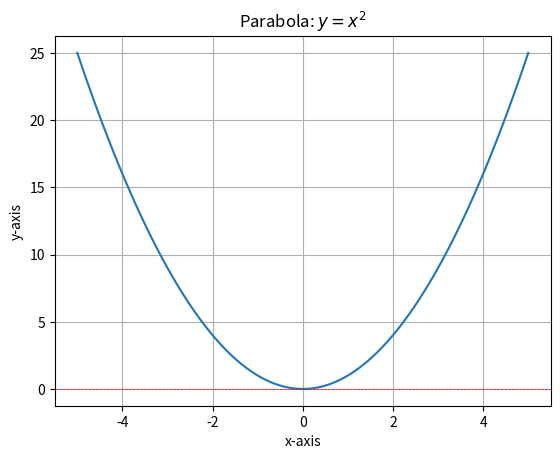
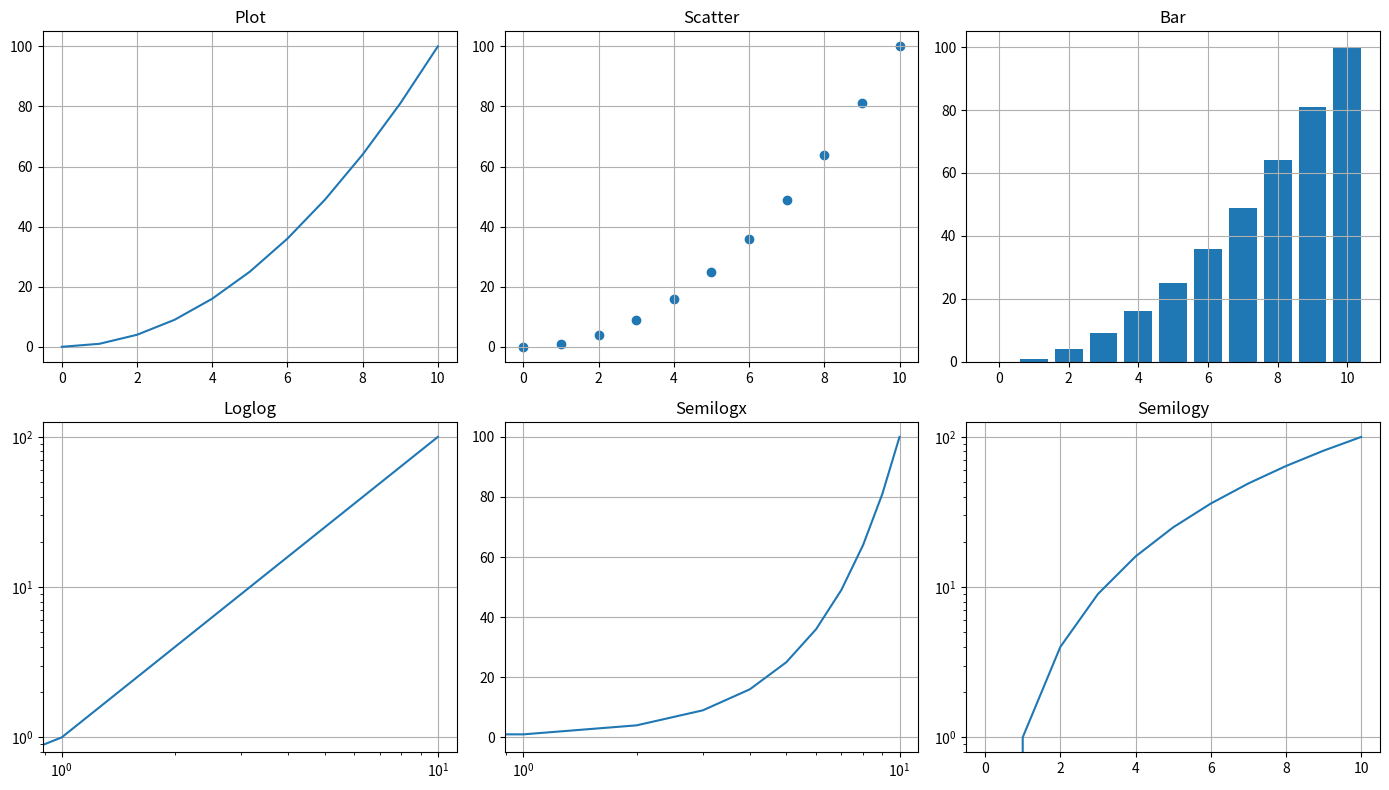
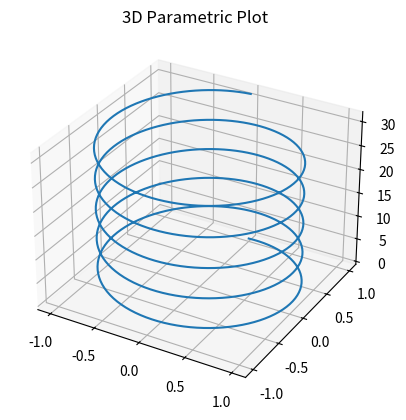
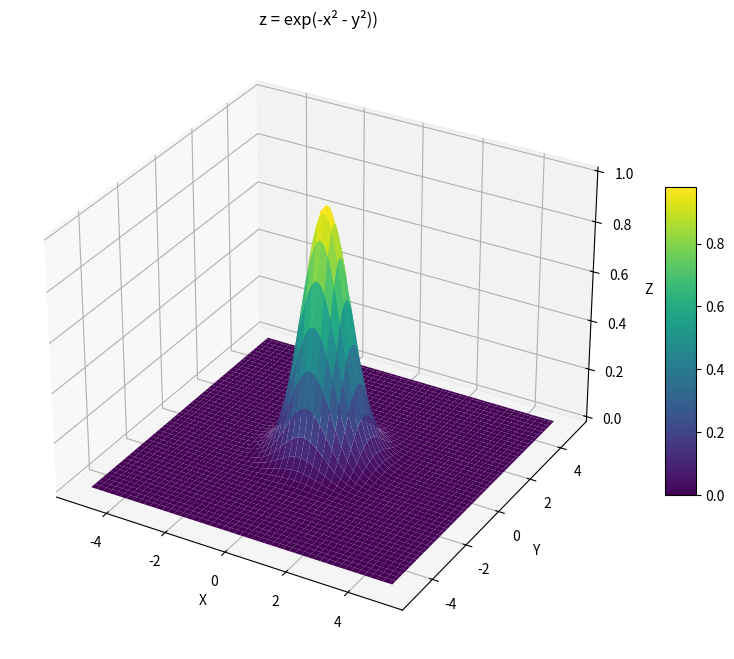

These charts were generated, in order, by the following Python code:
#jake comments
numbers = [5, 2, 9, 1, 5, 6]
print("Original:", numbers)

# numbers.sort()
sorted_numbers = sorted(numbers) # uncomment this line if you want to use sorted() instead of sort()

# print("Sorted:  ", numbers)
print("Sorted:  ", sorted_numbers)
print("Sorted:  ", sorted_numbers[::-1]) # when you uncomment sorted_numbers

# Your code here.

square = lambda x: x**2
print(square(5))  # Output: 25

# Your code here



# Sort a list of tuples using .sort() method.
my_list = [(1, 'apple'), (2, 'orange'), (3, 'banana')] # List of tuples
my_list.sort(key= lambda item: item[0]) # Sorts by the first element of each tuple
print("Sorted by first element:", my_list)
# You should change the list an print out the sorted list based on different elements.

# Sort a dictionary using only the built-in sorted() function.
# Show the original dictionary, the sorted keys, and items sorted by value.

items = {'Milk': 4.5, 'Bread': 3.2, 'Eggs': 6.0, 'Cheese': 8.5, 'Fruits': 12.0, 'Vegetables': 10.0, 'Snacks': 9.0, 'Beverages': 7.5}

# Print the original dictionary
print("Original items (dict):", items)

# sorted() on a dict returns a sorted list of keys by default
sorted_keys = sorted(items)
print("Sorted keys:", sorted_keys)

# To sort by values, use sorted() on items() with a key function (still using only sorted())
sorted_by_value = sorted(items.items(), key=lambda kv: kv[1]) # Always acending. Need to use lambda function. 
sorted_by_value_decending = sorted(items.items(), key= lambda kv:kv[1], reverse = True) # Need to add reverse = True
print("Items sorted by value (ascending):", sorted_by_value)
print("Items sorted by value (decending):", sorted_by_value_decending)

# Please note that I intentionally did not add comments. 
# Add comments to code in this notebook.

import numpy as np

# 1D arrays
a = np.array([1.2, 3.5, 5.4, 7.1], dtype=float)
x_lin = np.linspace(0.0, 5.0, 11)     # inclusive ends
x_rng = np.arange(0.0, 5.0, 0.5)      # half-open [start, end)

print('a      =', a)
print('lin    =', x_lin)
print('arange =', x_rng)

# 2D helpers
Z = np.zeros((2,3))
O = np.ones((3,2))
I = np.eye(3)
print('zeros:') 
print(Z)
print('ones:')  
print(O)
print('eye:')
print(I)


# Your code here


import numpy as np

# Existing array
old_arr = np.array([1, 2, 3])
print(old_arr)

# Append elements
new_arr = np.append(old_arr, [4, 5])
print(new_arr)

# Try to add more elements to new_array using append and print them out.


# Your code here. 


# Your code here


# Try comment out the lines of code below and run it to see the plot
# So you can see how the plot changes
# Add comments to explain what each line does
import matplotlib.pyplot as plt
import numpy as np
x = np.linspace(-5, 5, 100) # Change the range and number of points to see what happens
y = x**2
plt.plot(x, y)
plt.title("Parabola: $y=x^2$")
plt.xlabel("x-axis")
plt.ylabel("y-axis")
plt.grid()
# plt.xlim(0, 5)  # Uncomment to limit x-axis from 0 to 5
# plt.ylim(0, 25) # Uncomment to limit y-axis from 0 to 25
plt.axhline(0, color='red',linewidth=0.5, ls='--')
plt.show()

# Your code here


# Try comment out the lines of code below and run it to see the plot
# So you can see how the plot changes
# Add comments to explain what each line does
import matplotlib.pyplot as plt
import numpy as np
x = np.arange(0, 11)
# y= x**2
y = np.power(x, 2)

plt.figure(figsize=(14, 8))
plt.subplot(2, 3, 1); plt.plot(x, y); plt.title('Plot'); plt.grid()
plt.subplot(2, 3, 2); plt.scatter(x, y); plt.title('Scatter'); plt.grid()
plt.subplot(2, 3, 3); plt.bar(x, y); plt.title('Bar'); plt.grid()
plt.subplot(2, 3, 4); plt.loglog(x, y); plt.title('Loglog'); plt.grid()
plt.subplot(2, 3, 5); plt.semilogx(x, y); plt.title('Semilogx'); plt.grid()
plt.subplot(2, 3, 6); plt.semilogy(x, y); plt.title('Semilogy'); plt.grid()
plt.tight_layout()
plt.show()


# Your code here.


# Your code here

# Your code here


# Create a 3D parametric plot for x=cos⁡(t),y=sin⁡(t),z=t
import numpy as np
import matplotlib.pyplot as plt


fig = plt.figure()
ax = fig.add_subplot(111, projection='3d')
t = np.linspace(0, 10*np.pi, 500)
x = np.sin(t)
y = np.cos(t)
ax.plot3D(x, y, t)
ax.set_title("3D Parametric Plot")
plt.show()


# 3D surface plot of Z=exp(−X^2−Y^2)- Gaussian Function
import numpy as np
import matplotlib.pyplot as plt
from mpl_toolkits.mplot3d import Axes3D

# Create grid
x = np.linspace(-5, 5, 100)
y = np.linspace(-5, 5, 100)
X, Y = np.meshgrid(x, y)

# Compute Z
Z = np.exp(-X**2 - Y**2) # Z=exp(−X^2−Y^2)- Gaussian Function

# Plot
fig = plt.figure(figsize=(10, 8))
ax = fig.add_subplot(111, projection='3d')
surf = ax.plot_surface(X, Y, Z, cmap='viridis')

# Labels and title
ax.set_title('z = exp(-x² - y²))')
ax.set_xlabel('X')
ax.set_ylabel('Y')
ax.set_zlabel('Z')

# Colorbar
fig.colorbar(surf, shrink=0.5, aspect=10)

plt.show()


# Your code here. 
# Make a 3D surface plot for function z=sin(x)⋅cos(y)
# Plot range -5 to 5

# Your code here
# Make a 3D surface plot for function z=sin(sqrt(x^2+y^2)​)
# Plot range -6 to 6
